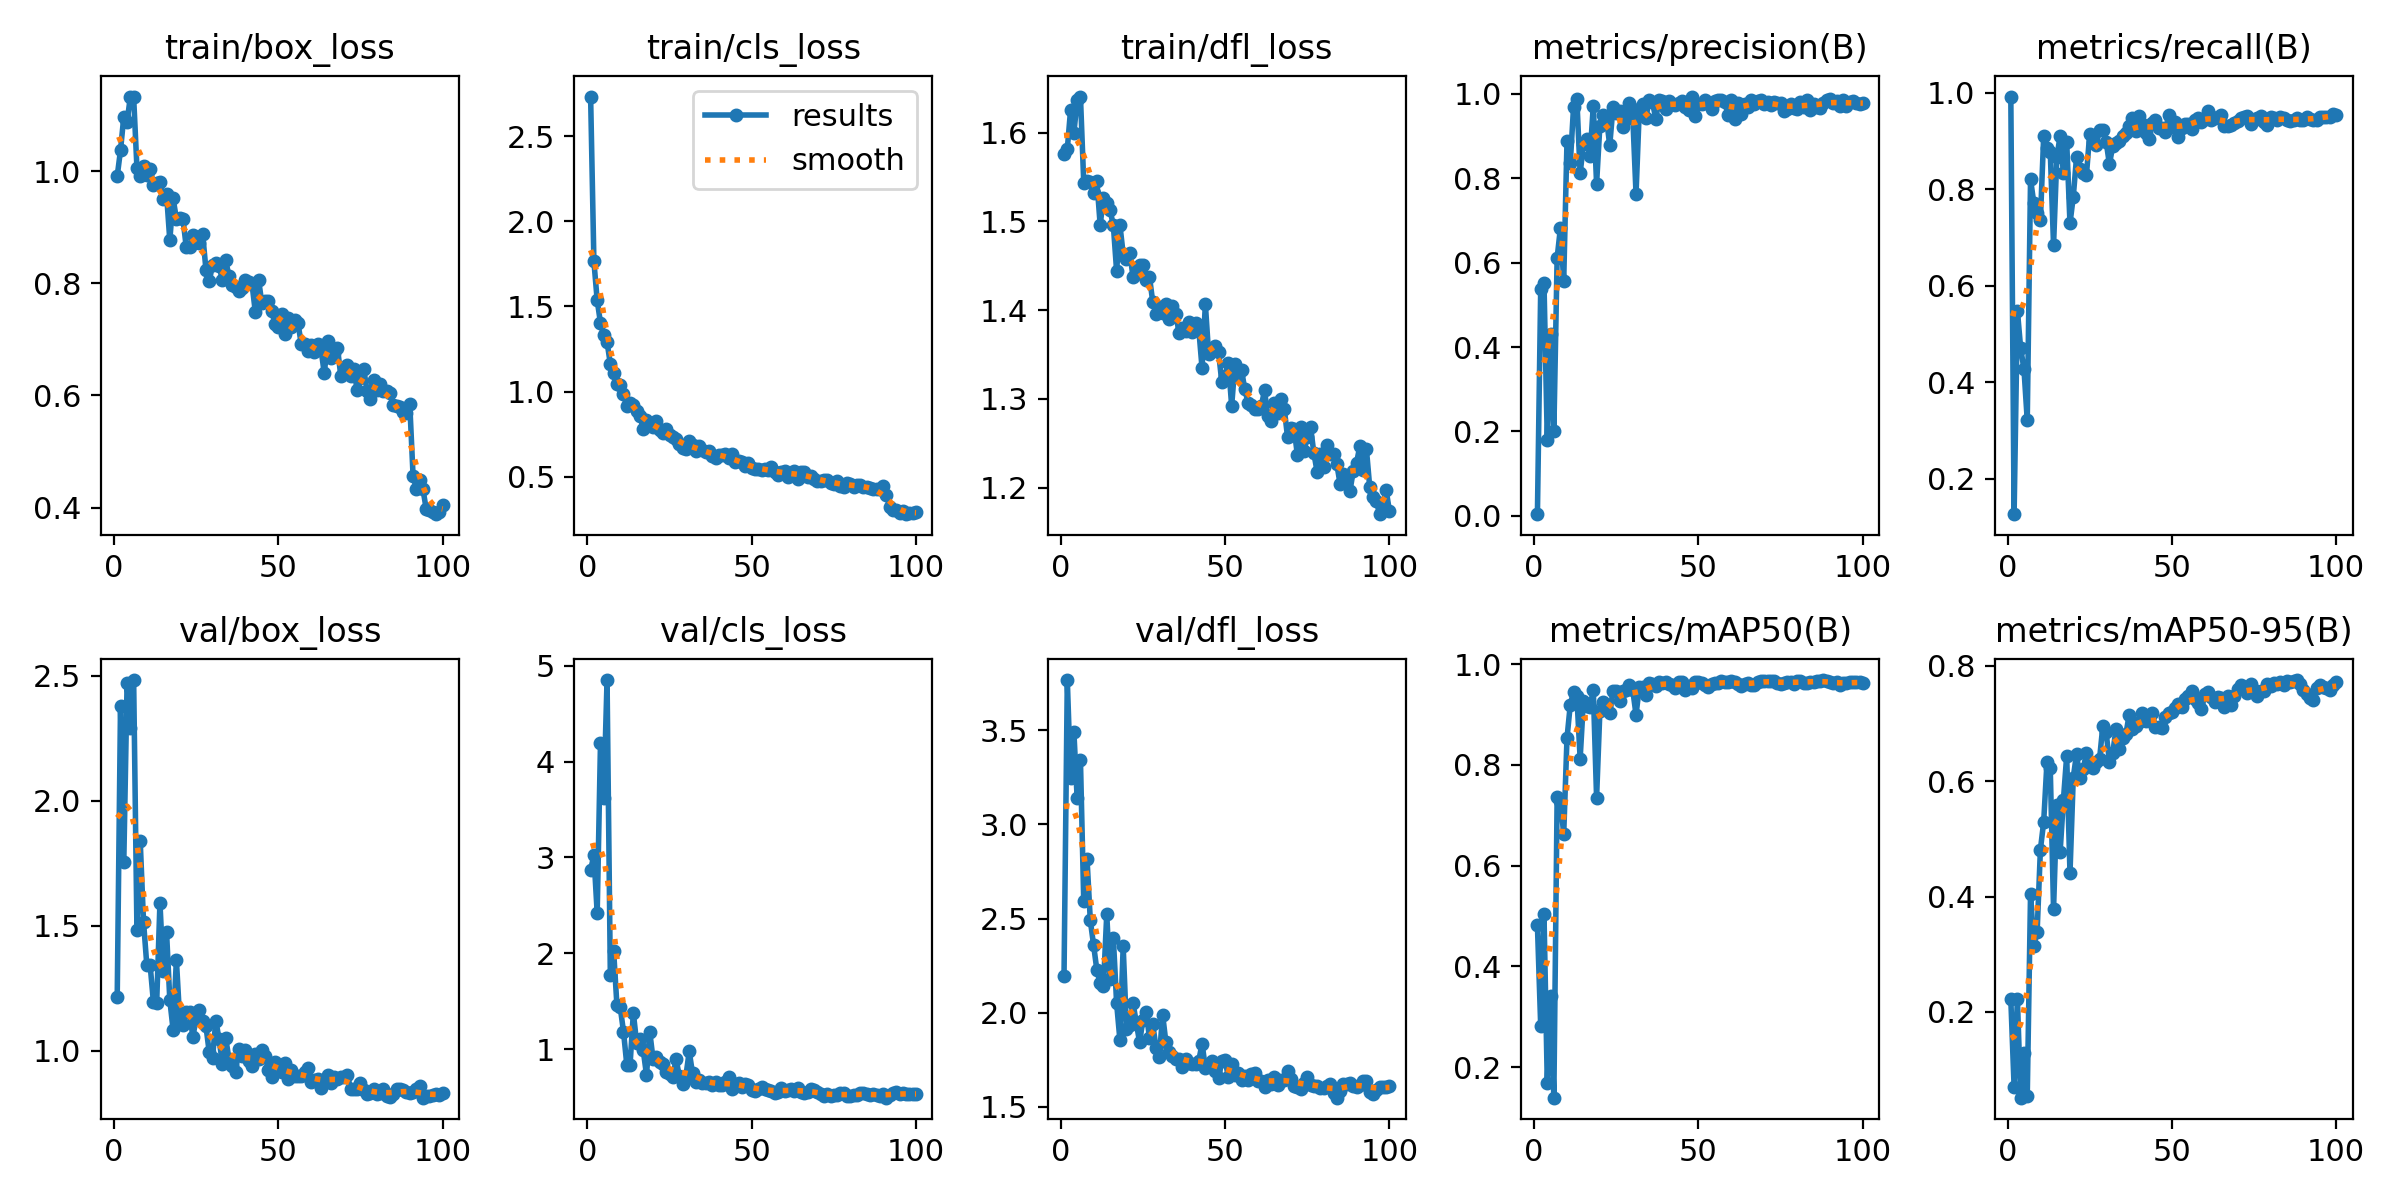

Data behind this chart, as committed beside it:
epoch, time, train/box_loss, train/cls_loss, train/dfl_loss, metrics/precision(B), metrics/recall(B), metrics/mAP50(B), metrics/mAP50-95(B), val/box_loss, val/cls_loss, val/dfl_loss, lr/pg0, lr/pg1, lr/pg2
1, 12.63, 0.9911, 2.734, 1.575, 0.00367, 0.9921, 0.4817, 0.2217, 1.215, 2.87, 2.194, 0.0005168, 0.0005168, 0.0005168
2, 24.99, 1.037, 1.765, 1.581, 0.5374, 0.1263, 0.2819, 0.07006, 2.377, 3.023, 3.767, 0.00104, 0.00104, 0.00104
3, 35.17, 1.097, 1.536, 1.626, 0.5514, 0.5484, 0.5037, 0.2225, 1.754, 2.418, 3.249, 0.001552, 0.001552, 0.001552
4, 47.17, 1.088, 1.404, 1.6, 0.1802, 0.4699, 0.1694, 0.05141, 2.469, 4.189, 3.493, 0.001617, 0.001617, 0.001617
5, 55.45, 1.133, 1.33, 1.637, 0.4302, 0.4273, 0.3404, 0.1283, 2.292, 3.621, 3.138, 0.001601, 0.001601, 0.001601
6, 64.08, 1.132, 1.291, 1.641, 0.2002, 0.3209, 0.1396, 0.05413, 2.483, 4.851, 3.34, 0.001584, 0.001584, 0.001584
7, 73.33, 1.006, 1.162, 1.544, 0.6114, 0.8204, 0.7369, 0.4045, 1.483, 1.769, 2.592, 0.001568, 0.001568, 0.001568
8, 84.46, 0.9916, 1.109, 1.545, 0.6824, 0.7714, 0.7284, 0.315, 1.838, 2.024, 2.816, 0.001551, 0.001551, 0.001551
9, 94.55, 1.009, 1.047, 1.544, 0.5574, 0.7506, 0.6626, 0.3379, 1.517, 1.459, 2.49, 0.001535, 0.001535, 0.001535
10, 107.3, 0.9929, 1.039, 1.533, 0.8889, 0.7369, 0.853, 0.4814, 1.343, 1.438, 2.359, 0.001518, 0.001518, 0.001518
11, 118.3, 1.003, 0.9846, 1.545, 0.8354, 0.9101, 0.9195, 0.5295, 1.345, 1.183, 2.225, 0.001502, 0.001502, 0.001502
12, 131.2, 0.9756, 0.9139, 1.496, 0.9701, 0.8855, 0.9449, 0.6331, 1.197, 0.8386, 2.156, 0.001485, 0.001485, 0.001485
13, 143, 0.979, 0.9354, 1.527, 0.9869, 0.8777, 0.9364, 0.6224, 1.189, 0.8366, 2.144, 0.001469, 0.001469, 0.001469
14, 151.5, 0.9799, 0.9233, 1.521, 0.8116, 0.6836, 0.8124, 0.3777, 1.592, 1.376, 2.522, 0.001452, 0.001452, 0.001452
15, 161.4, 0.9506, 0.8885, 1.513, 0.8814, 0.8664, 0.9274, 0.5581, 1.319, 1.065, 2.18, 0.001436, 0.001436, 0.001436
16, 169.8, 0.9596, 0.8568, 1.496, 0.8941, 0.9106, 0.9166, 0.4776, 1.477, 1.104, 2.399, 0.001419, 0.001419, 0.001419
17, 181.6, 0.8767, 0.7825, 1.444, 0.8517, 0.8336, 0.9145, 0.5676, 1.203, 0.9885, 2.05, 0.001403, 0.001403, 0.001403
18, 190.2, 0.9516, 0.8327, 1.496, 0.9718, 0.898, 0.949, 0.644, 1.084, 0.7308, 1.856, 0.001386, 0.001386, 0.001386
19, 200.8, 0.9153, 0.8081, 1.463, 0.7871, 0.729, 0.7348, 0.4406, 1.364, 1.177, 2.352, 0.00137, 0.00137, 0.00137
20, 213, 0.917, 0.7928, 1.457, 0.9247, 0.7844, 0.9063, 0.6064, 1.128, 0.8937, 1.914, 0.001353, 0.001353, 0.001353
21, 223, 0.9149, 0.8286, 1.464, 0.9492, 0.8671, 0.9253, 0.6476, 1.101, 0.914, 1.933, 0.001337, 0.001337, 0.001337
22, 232.2, 0.8644, 0.7755, 1.437, 0.9424, 0.8427, 0.9194, 0.6052, 1.155, 0.8619, 2.051, 0.00132, 0.00132, 0.00132
23, 242.8, 0.8648, 0.7538, 1.441, 0.8781, 0.8344, 0.9034, 0.6205, 1.153, 0.8477, 1.945, 0.001304, 0.001304, 0.001304
24, 251.9, 0.8855, 0.7782, 1.45, 0.9693, 0.8291, 0.9463, 0.6486, 1.057, 0.7552, 1.841, 0.001287, 0.001287, 0.001287
25, 264.5, 0.8794, 0.7431, 1.451, 0.954, 0.9148, 0.9473, 0.6273, 1.126, 0.7442, 1.962, 0.001271, 0.001271, 0.001271
26, 276.6, 0.8724, 0.7354, 1.434, 0.9591, 0.8988, 0.9263, 0.6233, 1.163, 0.707, 2.006, 0.001254, 0.001254, 0.001254
27, 285.9, 0.8874, 0.7198, 1.438, 0.921, 0.8926, 0.9469, 0.6333, 1.119, 0.8942, 1.865, 0.001238, 0.001238, 0.001238
28, 297.2, 0.8241, 0.6907, 1.409, 0.94, 0.9231, 0.9485, 0.6389, 1.097, 0.7157, 1.938, 0.001221, 0.001221, 0.001221
29, 306.9, 0.8045, 0.6691, 1.396, 0.9778, 0.922, 0.9575, 0.6961, 0.9935, 0.6312, 1.813, 0.001205, 0.001205, 0.001205
30, 317.2, 0.8321, 0.6645, 1.403, 0.9482, 0.8988, 0.9484, 0.6844, 0.9727, 0.7218, 1.762, 0.001188, 0.001188, 0.001188
31, 326.1, 0.8354, 0.7086, 1.397, 0.7629, 0.8517, 0.8994, 0.6335, 1.12, 0.975, 1.989, 0.001172, 0.001172, 0.001172
32, 337.3, 0.8312, 0.6835, 1.407, 0.9639, 0.8895, 0.9538, 0.6483, 1.045, 0.747, 1.841, 0.001155, 0.001155, 0.001155
33, 347, 0.8055, 0.6498, 1.391, 0.975, 0.8965, 0.9551, 0.6907, 0.9486, 0.6558, 1.791, 0.001139, 0.001139, 0.001139
34, 354.9, 0.8409, 0.6798, 1.404, 0.9419, 0.8994, 0.9388, 0.6559, 1.051, 0.6781, 1.769, 0.001122, 0.001122, 0.001122
35, 365.7, 0.8127, 0.6536, 1.396, 0.9866, 0.9097, 0.9617, 0.6741, 0.9662, 0.6492, 1.752, 0.001106, 0.001106, 0.001106
36, 374.8, 0.7967, 0.6426, 1.375, 0.9801, 0.917, 0.9613, 0.6812, 0.9385, 0.6452, 1.751, 0.001089, 0.001089, 0.001089
37, 384.2, 0.7938, 0.6489, 1.38, 0.9415, 0.9313, 0.9562, 0.7149, 0.9157, 0.6559, 1.709, 0.001073, 0.001073, 0.001073
38, 398.4, 0.7857, 0.6207, 1.377, 0.9846, 0.9467, 0.964, 0.6902, 1.006, 0.6219, 1.755, 0.001056, 0.001056, 0.001056
39, 408.1, 0.7924, 0.6118, 1.387, 0.983, 0.921, 0.963, 0.6961, 0.9794, 0.6509, 1.73, 0.00104, 0.00104, 0.00104
40, 421.8, 0.8067, 0.63, 1.375, 0.9639, 0.9526, 0.9637, 0.7023, 1.002, 0.6198, 1.729, 0.001023, 0.001023, 0.001023
41, 430.1, 0.8017, 0.6286, 1.385, 0.9829, 0.9349, 0.9604, 0.7188, 0.9579, 0.6219, 1.729, 0.001007, 0.001007, 0.001007
42, 440.9, 0.7992, 0.6312, 1.379, 0.9758, 0.9173, 0.9588, 0.7047, 0.9399, 0.6591, 1.745, 0.0009904, 0.0009904, 0.0009904
43, 452.1, 0.7496, 0.6078, 1.334, 0.9742, 0.9034, 0.9534, 0.7087, 0.9883, 0.7078, 1.835, 0.0009739, 0.0009739, 0.0009739
44, 461.6, 0.8068, 0.6314, 1.407, 0.9797, 0.9371, 0.9651, 0.7179, 0.9673, 0.5778, 1.706, 0.0009574, 0.0009574, 0.0009574
45, 469.7, 0.7643, 0.5841, 1.35, 0.9835, 0.9439, 0.9652, 0.6935, 1.001, 0.636, 1.726, 0.0009409, 0.0009409, 0.0009409
46, 478.2, 0.7684, 0.5928, 1.354, 0.9694, 0.9274, 0.9482, 0.6936, 0.9798, 0.648, 1.743, 0.0009244, 0.0009244, 0.0009244
47, 487.3, 0.7683, 0.5838, 1.36, 0.9628, 0.927, 0.9568, 0.6922, 0.9236, 0.6027, 1.687, 0.0009078, 0.0009078, 0.0009078
48, 499.6, 0.7502, 0.5613, 1.353, 0.9938, 0.9192, 0.9532, 0.712, 0.8959, 0.6299, 1.653, 0.0008913, 0.0008913, 0.0008913
49, 508, 0.7281, 0.5789, 1.319, 0.9474, 0.9546, 0.9633, 0.7185, 0.954, 0.6298, 1.741, 0.0008748, 0.0008748, 0.0008748
50, 518.6, 0.7219, 0.5533, 1.326, 0.9766, 0.9295, 0.9636, 0.7196, 0.9373, 0.5677, 1.746, 0.0008583, 0.0008583, 0.0008583
51, 528, 0.746, 0.5467, 1.341, 0.9759, 0.9388, 0.963, 0.7261, 0.9135, 0.5636, 1.658, 0.0008418, 0.0008418, 0.0008418
52, 538.8, 0.7101, 0.5435, 1.292, 0.985, 0.9073, 0.9582, 0.7332, 0.9516, 0.581, 1.725, 0.0008253, 0.0008253, 0.0008253
53, 547.6, 0.7376, 0.5383, 1.339, 0.9778, 0.9267, 0.954, 0.7291, 0.8875, 0.6052, 1.671, 0.0008088, 0.0008088, 0.0008088
54, 556.7, 0.722, 0.5452, 1.327, 0.9638, 0.9352, 0.9605, 0.7433, 0.9228, 0.5778, 1.677, 0.0007923, 0.0007923, 0.0007923
55, 564.9, 0.7351, 0.5383, 1.333, 0.9834, 0.9356, 0.9615, 0.7471, 0.8971, 0.5721, 1.641, 0.0007758, 0.0007758, 0.0007758
56, 578.4, 0.729, 0.5555, 1.311, 0.9846, 0.9253, 0.9621, 0.7567, 0.8987, 0.5577, 1.663, 0.0007593, 0.0007593, 0.0007593
57, 589.7, 0.6909, 0.5272, 1.296, 0.9847, 0.9436, 0.9659, 0.7428, 0.9008, 0.5372, 1.643, 0.0007428, 0.0007428, 0.0007428
58, 598.7, 0.6915, 0.5119, 1.293, 0.9801, 0.9467, 0.9635, 0.7347, 0.9145, 0.5465, 1.675, 0.0007263, 0.0007263, 0.0007263
59, 606.6, 0.68, 0.5267, 1.289, 0.9501, 0.9391, 0.9638, 0.7244, 0.9316, 0.5886, 1.681, 0.0007098, 0.0007098, 0.0007098
60, 615.5, 0.6899, 0.5331, 1.288, 0.9848, 0.9456, 0.9665, 0.7509, 0.8759, 0.5614, 1.635, 0.0006933, 0.0006933, 0.0006933
... 40 more rows
